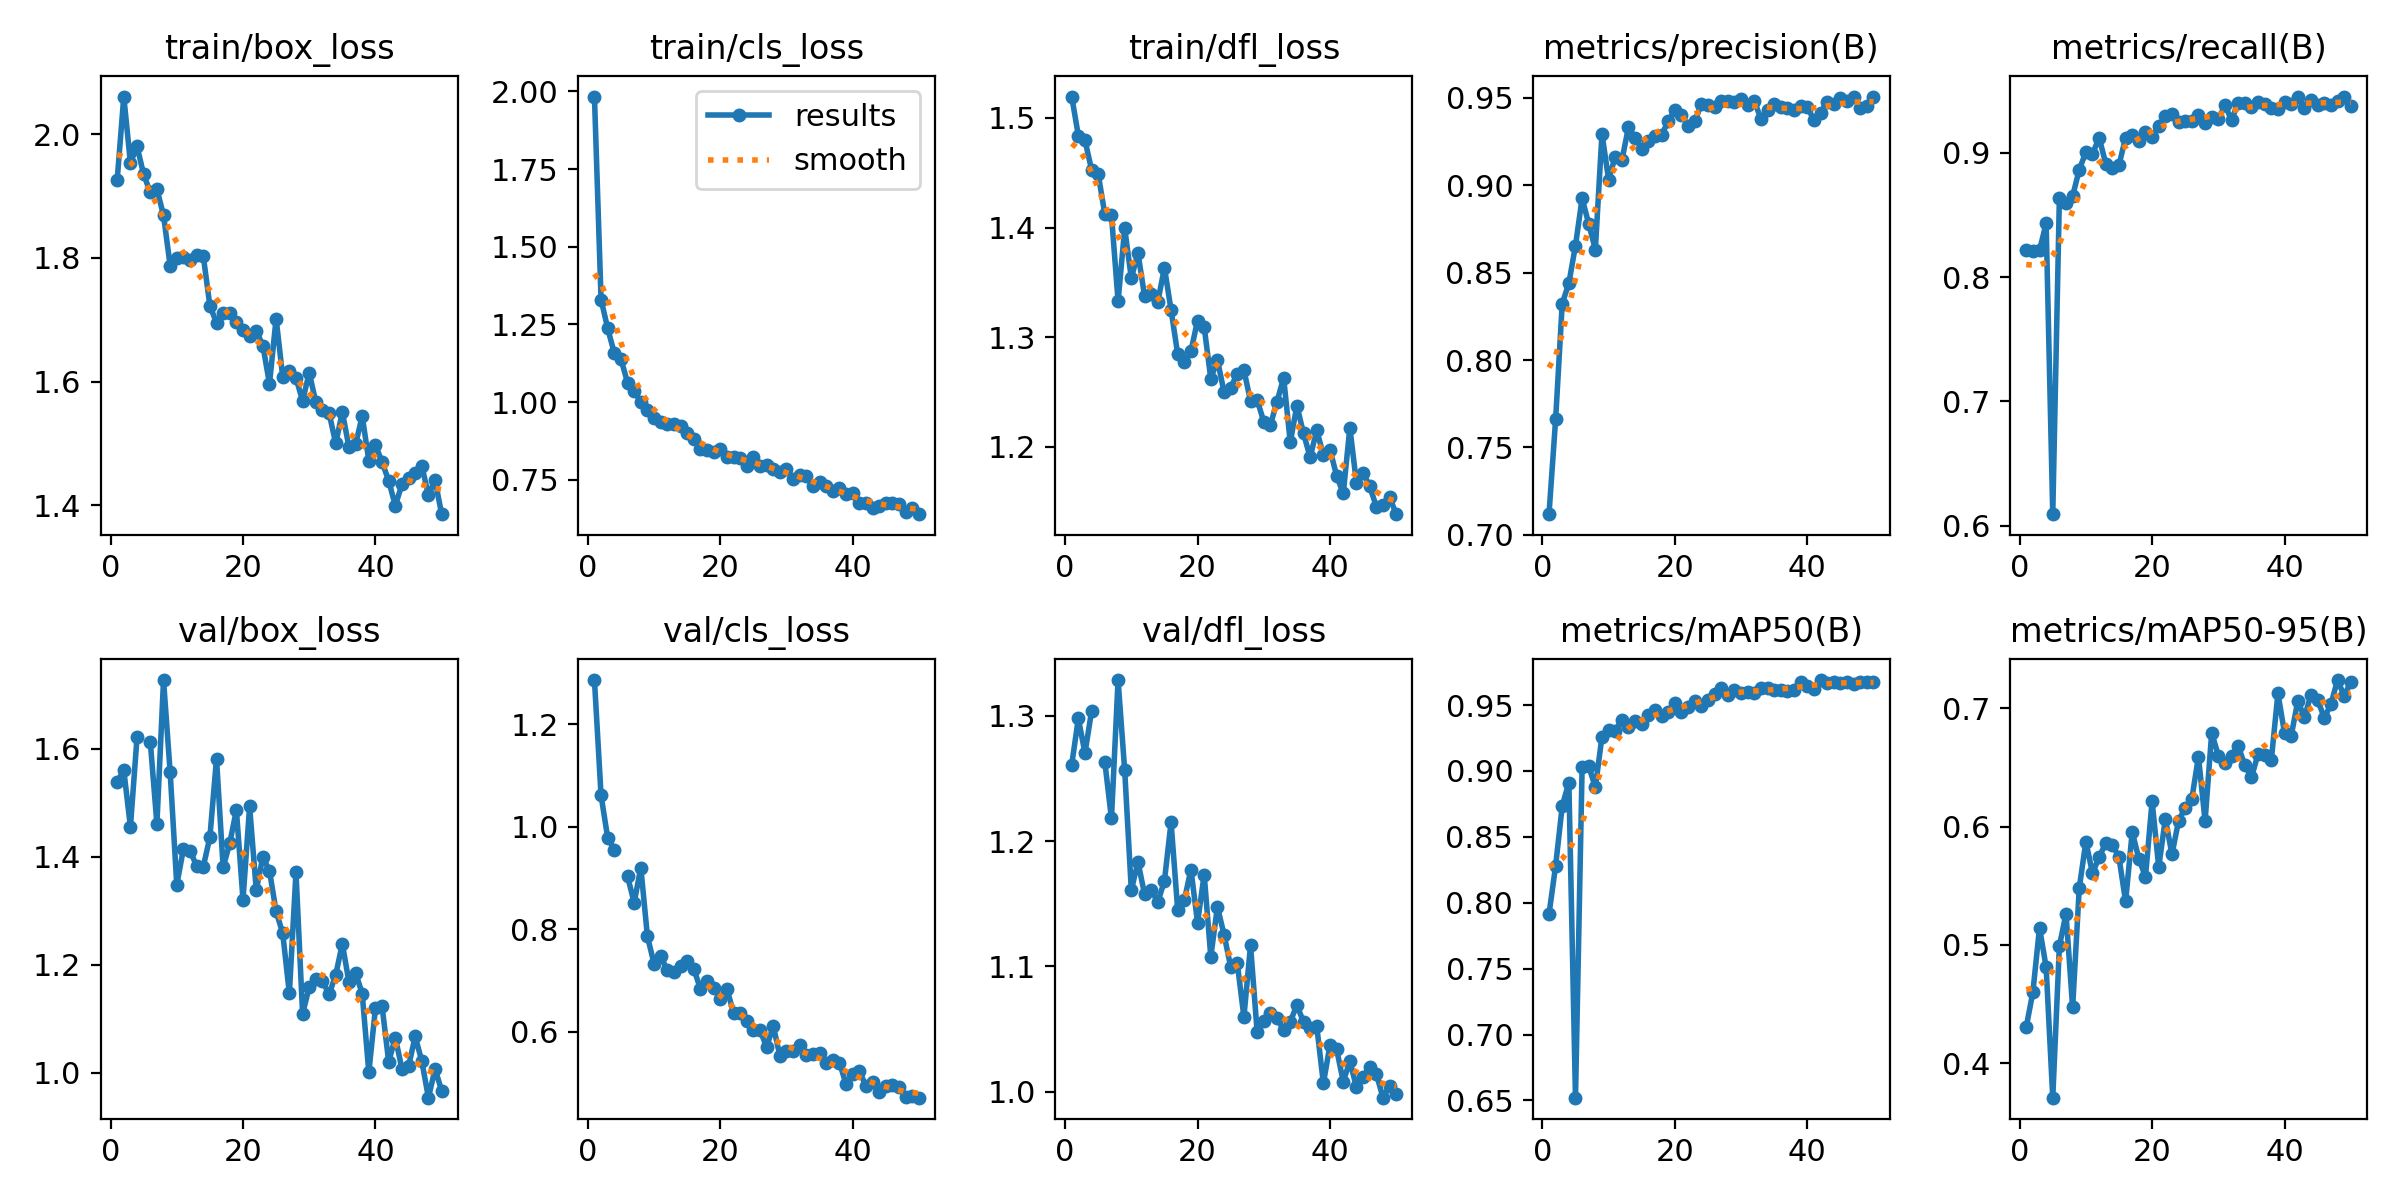

Source data for this figure (header and first rows):
epoch, time, train/box_loss, train/cls_loss, train/dfl_loss, metrics/precision(B), metrics/recall(B), metrics/mAP50(B), metrics/mAP50-95(B), val/box_loss, val/cls_loss, val/dfl_loss, lr/pg0, lr/pg1, lr/pg2
1, 183.9, 1.926, 1.983, 1.52, 0.7119, 0.8221, 0.7913, 0.4308, 1.539, 1.286, 1.261, 0.0005528, 0.0005528, 0.0005528
2, 242.7, 2.061, 1.33, 1.484, 0.766, 0.8208, 0.828, 0.4603, 1.561, 1.061, 1.298, 0.001087, 0.001087, 0.001087
3, 307.4, 1.953, 1.237, 1.48, 0.8323, 0.8215, 0.8735, 0.5145, 1.456, 0.9785, 1.27, 0.001598, 0.001598, 0.001598
4, 364.4, 1.98, 1.158, 1.453, 0.8439, 0.8433, 0.8912, 0.4812, 1.621, 0.9553, 1.304, 0.001568, 0.001568, 0.001568
5, 424.7, 1.935, 1.139, 1.449, 0.8655, 0.6092, 0.6521, 0.371, nan, nan, nan, 0.001535, 0.001535, 0.001535
6, 483.5, 1.906, 1.063, 1.412, 0.8924, 0.8638, 0.9026, 0.4989, 1.613, 0.9031, 1.263, 0.001502, 0.001502, 0.001502
7, 542.9, 1.911, 1.036, 1.412, 0.8779, 0.8596, 0.9036, 0.5264, 1.461, 0.8517, 1.218, 0.001469, 0.001469, 0.001469
8, 601, 1.869, 0.9999, 1.333, 0.8632, 0.8651, 0.8877, 0.4472, 1.728, 0.9205, 1.329, 0.001436, 0.001436, 0.001436
9, 665.3, 1.787, 0.9756, 1.399, 0.9294, 0.8865, 0.926, 0.548, 1.557, 0.7861, 1.256, 0.001403, 0.001403, 0.001403
10, 726.5, 1.8, 0.9494, 1.354, 0.9031, 0.9005, 0.9311, 0.5873, 1.348, 0.7329, 1.161, 0.00137, 0.00137, 0.00137
11, 788.9, 1.801, 0.9373, 1.377, 0.9162, 0.899, 0.9303, 0.5605, 1.414, 0.7472, 1.184, 0.001337, 0.001337, 0.001337
12, 847.7, 1.797, 0.9282, 1.337, 0.9141, 0.9122, 0.9389, 0.5742, 1.412, 0.7208, 1.158, 0.001304, 0.001304, 0.001304
13, 910.4, 1.804, 0.9311, 1.339, 0.9332, 0.8913, 0.9331, 0.5858, 1.383, 0.7166, 1.161, 0.001271, 0.001271, 0.001271
14, 973, 1.803, 0.9228, 1.332, 0.9268, 0.8874, 0.9377, 0.5847, 1.382, 0.7282, 1.151, 0.001238, 0.001238, 0.001238
15, 1034, 1.723, 0.9004, 1.363, 0.9208, 0.8902, 0.9353, 0.5738, 1.436, 0.7391, 1.168, 0.001205, 0.001205, 0.001205
16, 1094, 1.695, 0.8798, 1.325, 0.9252, 0.9122, 0.9423, 0.5367, 1.582, 0.7233, 1.215, 0.001172, 0.001172, 0.001172
17, 1154, 1.711, 0.8477, 1.285, 0.9282, 0.914, 0.9466, 0.5955, 1.381, 0.6838, 1.145, 0.001139, 0.001139, 0.001139
18, 1215, 1.71, 0.8462, 1.277, 0.9286, 0.9096, 0.942, 0.5727, 1.425, 0.6988, 1.153, 0.001106, 0.001106, 0.001106
19, 1272, 1.696, 0.8381, 1.287, 0.9365, 0.9171, 0.945, 0.5576, 1.487, 0.6864, 1.177, 0.001073, 0.001073, 0.001073
20, 1328, 1.683, 0.8488, 1.315, 0.9428, 0.9125, 0.9519, 0.6214, 1.321, 0.6639, 1.135, 0.00104, 0.00104, 0.00104
21, 1391, 1.674, 0.8241, 1.309, 0.94, 0.9217, 0.9447, 0.5657, 1.494, 0.6843, 1.173, 0.001007, 0.001007, 0.001007
22, 1449, 1.682, 0.8232, 1.262, 0.9341, 0.9294, 0.9489, 0.6064, 1.339, 0.637, 1.108, 0.0009739, 0.0009739, 0.0009739
23, 1505, 1.658, 0.8195, 1.279, 0.9365, 0.9314, 0.9527, 0.5766, 1.4, 0.6375, 1.148, 0.0009409, 0.0009409, 0.0009409
24, 1564, 1.596, 0.7954, 1.25, 0.9462, 0.9245, 0.9494, 0.6049, 1.374, 0.6212, 1.125, 0.0009078, 0.0009078, 0.0009078
25, 1623, 1.702, 0.8238, 1.254, 0.946, 0.9253, 0.9537, 0.6158, 1.299, 0.6032, 1.1, 0.0008748, 0.0008748, 0.0008748
26, 1683, 1.607, 0.7954, 1.266, 0.9444, 0.9254, 0.9587, 0.6234, 1.258, 0.6036, 1.102, 0.0008418, 0.0008418, 0.0008418
27, 1746, 1.617, 0.7973, 1.27, 0.9483, 0.9306, 0.9629, 0.659, 1.147, 0.5704, 1.06, 0.0008088, 0.0008088, 0.0008088
28, 1803, 1.606, 0.7843, 1.242, 0.9479, 0.924, 0.9578, 0.6046, 1.371, 0.6114, 1.117, 0.0007758, 0.0007758, 0.0007758
29, 1865, 1.569, 0.7758, 1.243, 0.9474, 0.9286, 0.9614, 0.6791, 1.109, 0.5539, 1.048, 0.0007428, 0.0007428, 0.0007428
30, 1924, 1.615, 0.784, 1.223, 0.949, 0.9269, 0.9589, 0.6599, 1.159, 0.5623, 1.057, 0.0007098, 0.0007098, 0.0007098
31, 1981, 1.566, 0.7543, 1.22, 0.9458, 0.9382, 0.9602, 0.6534, 1.175, 0.562, 1.063, 0.0006768, 0.0006768, 0.0006768
32, 2043, 1.555, 0.7647, 1.241, 0.9481, 0.9264, 0.9589, 0.6599, 1.17, 0.5754, 1.058, 0.0006438, 0.0006438, 0.0006438
33, 2107, 1.549, 0.7635, 1.263, 0.9379, 0.9405, 0.9628, 0.6678, 1.145, 0.5545, 1.049, 0.0006108, 0.0006108, 0.0006108
34, 2165, 1.5, 0.7303, 1.204, 0.9428, 0.9398, 0.9626, 0.652, 1.181, 0.5563, 1.056, 0.0005778, 0.0005778, 0.0005778
35, 2225, 1.551, 0.7436, 1.237, 0.9464, 0.9366, 0.9614, 0.6414, 1.239, 0.5581, 1.069, 0.0005448, 0.0005448, 0.0005448
36, 2285, 1.494, 0.7289, 1.212, 0.9447, 0.941, 0.9611, 0.6613, 1.168, 0.5385, 1.056, 0.0005118, 0.0005118, 0.0005118
37, 2341, 1.498, 0.7128, 1.19, 0.944, 0.9393, 0.9609, 0.6606, 1.185, 0.545, 1.051, 0.0004788, 0.0004788, 0.0004788
38, 2401, 1.544, 0.7245, 1.215, 0.9429, 0.936, 0.9611, 0.656, 1.146, 0.5399, 1.052, 0.0004458, 0.0004458, 0.0004458
39, 2455, 1.472, 0.7044, 1.192, 0.9454, 0.9349, 0.9672, 0.7124, 1.001, 0.4976, 1.007, 0.0004127, 0.0004127, 0.0004127
40, 2518, 1.498, 0.7084, 1.197, 0.9448, 0.9408, 0.9641, 0.6787, 1.12, 0.5169, 1.037, 0.0003797, 0.0003797, 0.0003797
41, 2577, 1.47, 0.6762, 1.174, 0.9371, 0.9393, 0.9625, 0.6765, 1.123, 0.5236, 1.034, 0.0003467, 0.0003467, 0.0003467
42, 2631, 1.44, 0.6748, 1.157, 0.9414, 0.9448, 0.969, 0.706, 1.02, 0.4944, 1.008, 0.0003137, 0.0003137, 0.0003137
43, 2698, 1.399, 0.6591, 1.217, 0.9475, 0.9363, 0.9665, 0.6923, 1.065, 0.5017, 1.024, 0.0002807, 0.0002807, 0.0002807
44, 2762, 1.434, 0.6666, 1.167, 0.9462, 0.9421, 0.9674, 0.7113, 1.007, 0.4827, 1.003, 0.0002477, 0.0002477, 0.0002477
45, 2821, 1.445, 0.6752, 1.176, 0.9499, 0.9388, 0.9667, 0.7067, 1.012, 0.4947, 1.012, 0.0002147, 0.0002147, 0.0002147
46, 2882, 1.453, 0.6746, 1.164, 0.9478, 0.9401, 0.9677, 0.6918, 1.067, 0.497, 1.02, 0.0001817, 0.0001817, 0.0001817
47, 2939, 1.464, 0.6736, 1.145, 0.9506, 0.9388, 0.9658, 0.7031, 1.021, 0.4932, 1.014, 0.0001487, 0.0001487, 0.0001487
48, 2998, 1.417, 0.6454, 1.147, 0.9443, 0.9417, 0.9673, 0.7237, 0.9537, 0.4738, 0.9952, 0.0001157, 0.0001157, 0.0001157
49, 3052, 1.441, 0.661, 1.154, 0.9454, 0.9453, 0.9672, 0.7104, 1.007, 0.4759, 1.005, 8.26832e-05, 8.26832e-05, 8.26832e-05
50, 3106, 1.386, 0.6396, 1.138, 0.9506, 0.9375, 0.9674, 0.7218, 0.9666, 0.4717, 0.9978, 4.96766e-05, 4.96766e-05, 4.96766e-05
